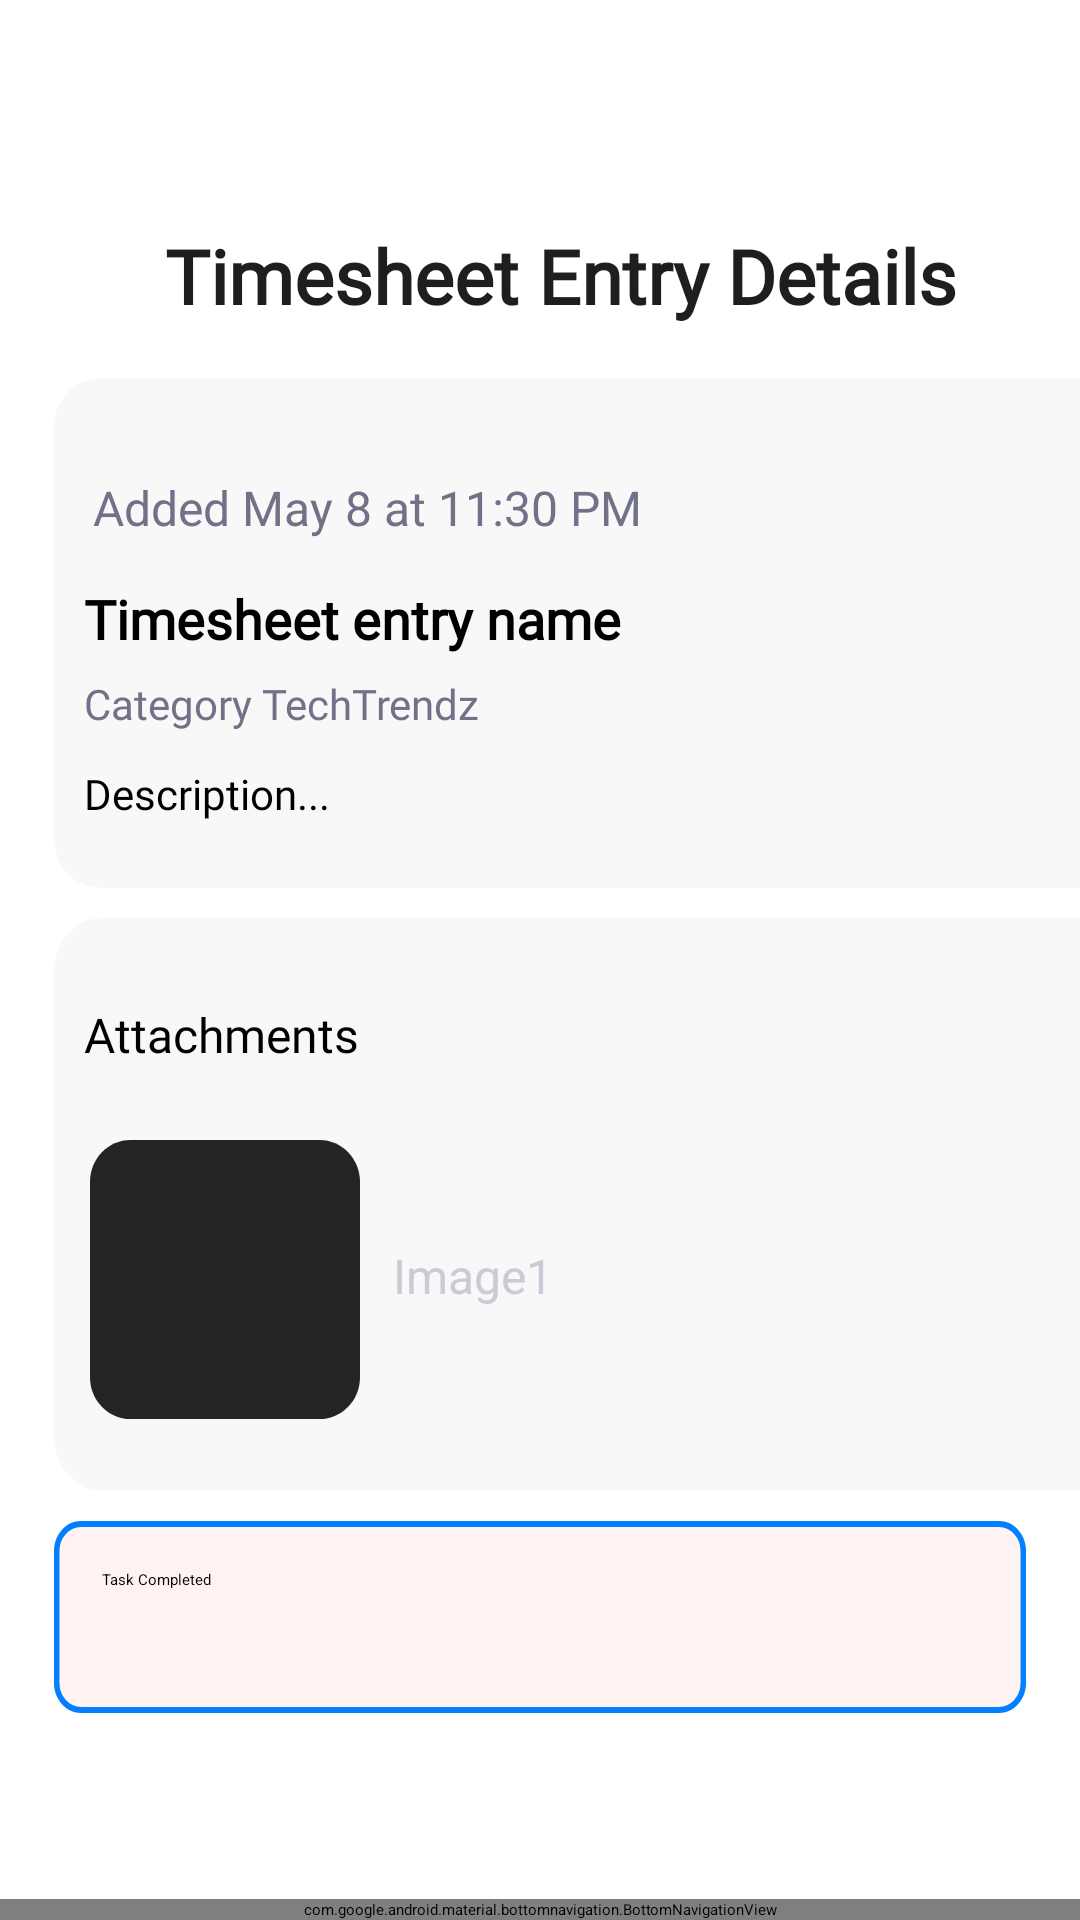

This screen was rendered from an Android layout file. Write that file and the resources it references.
<!-- AndroidManifest.xml: application theme Theme.TurboTrack -->
<!-- res/layout/fragment_timesheet_details.xml -->
<?xml version="1.0" encoding="utf-8"?>
<androidx.constraintlayout.widget.ConstraintLayout xmlns:android="http://schemas.android.com/apk/res/android"
    xmlns:app="http://schemas.android.com/apk/res-auto"
    xmlns:tools="http://schemas.android.com/tools"
    android:layout_width="match_parent"
    android:layout_height="match_parent">

    <FrameLayout
        android:id="@+id/frame_layout"
        android:layout_width="match_parent"
        android:layout_height="wrap_content"
        android:background="@color/cardview_light_background"
        app:layout_constraintEnd_toEndOf="parent"
        app:layout_constraintStart_toStartOf="parent"
        app:layout_constraintTop_toTopOf="parent">

        <TextView
            android:id="@+id/title"
            android:layout_width="304dp"
            android:layout_height="38dp"
            android:layout_alignParentLeft="true"
            android:layout_alignParentTop="true"
            android:layout_marginLeft="55dp"
            android:layout_marginTop="75dp"
            android:fontFamily="@font/poppins"
            android:lineHeight="38sp"
            android:text="Timesheet Entry Details"

            android:textColor="#1E1E1E"
            android:textSize="25sp"
            android:textStyle="bold" />


        <RelativeLayout
            android:id="@+id/timesheet_entry_card"
            android:layout_width="374dp"
            android:layout_height="170dp"
            android:layout_alignParentLeft="true"
            android:layout_alignParentTop="true"
            android:layout_marginLeft="18dp"
            android:layout_marginTop="126dp"
            android:background="@drawable/timesheet_entry">

            <TextView
                android:id="@+id/entry_date_time"
                android:layout_width="250dp"
                android:layout_height="24dp"
                android:layout_alignParentLeft="true"
                android:layout_alignParentTop="true"
                android:layout_marginLeft="13dp"
                android:layout_marginTop="34dp"
                android:gravity="top"
                android:lineSpacingExtra="3sp"
                android:text="Added May 8 at 11:30 PM"
                android:textColor="#717188"
                android:textSize="16sp"
                android:translationY="-1.58sp" />
        </RelativeLayout>


        <TextView
            android:id="@+id/timesheet_entry_title"
            android:layout_width="342dp"
            android:layout_height="24dp"
            android:layout_alignParentLeft="true"
            android:layout_alignParentTop="true"
            android:layout_marginLeft="28dp"
            android:layout_marginTop="196dp"
            android:fontFamily="@font/poppins"
            android:gravity="top"
            android:lineHeight="24sp"
            android:lineSpacingExtra="4sp"
            android:text="Timesheet entry name"
            android:textColor="#000000"
            android:textSize="18sp"
            android:textStyle="bold"
            android:translationY="-1.96sp" />

        
        <TextView
            android:id="@+id/category_type"
            android:layout_width="342dp"
            android:layout_height="20dp"
            android:layout_alignParentLeft="true"
            android:layout_alignParentTop="true"
            android:layout_marginLeft="28dp"
            android:layout_marginTop="226dp"
            android:fontFamily="@font/poppins"
            android:gravity="top"
            android:lineHeight="20sp"
            android:lineSpacingExtra="2sp"
            android:text="Category TechTrendz"
            android:textColor="#717188"
            android:textSize="14sp"
            android:translationY="-0.89sp" />

        <TextView
            android:id="@+id/description"
            android:layout_width="342dp"
            android:layout_height="20dp"
            android:layout_alignParentLeft="true"
            android:layout_alignParentTop="true"
            android:layout_marginLeft="28dp"
            android:layout_marginTop="256dp"
            android:fontFamily="@font/poppins"
            android:gravity="top"
            android:lineHeight="20sp"
            android:lineSpacingExtra="2sp"
            android:text="Description..."
            android:textColor="#000000"
            android:textSize="14sp"
            android:translationY="-0.89sp" />

        <RelativeLayout
            android:id="@+id/timesheet_entry_attachments"
            android:layout_width="374dp"
            android:layout_height="191dp"
            android:layout_alignParentLeft="true"
            android:layout_alignParentTop="true"
            android:layout_marginLeft="18dp"
            android:layout_marginTop="306dp"
            android:background="@drawable/timesheet_entry">

            <TextView
                android:id="@+id/attachment_name"
                android:layout_width="250dp"
                android:layout_height="24dp"
                android:layout_alignParentLeft="true"
                android:layout_alignParentTop="true"
                android:layout_marginLeft="113dp"
                android:layout_marginTop="110dp"
                android:gravity="top"
                android:lineSpacingExtra="3sp"
                android:text="Image1"
                android:textColor="#CACBD4"
                android:textSize="16sp"
                android:translationY="-1.58sp" />
        </RelativeLayout>

        <ImageView
            android:id="@+id/attachment"
            android:layout_width="90dp"
            android:layout_height="93dp"
            android:layout_alignParentLeft="true"
            android:layout_alignParentTop="true"
            android:layout_marginLeft="30dp"
            android:layout_marginTop="380dp"
            android:background="@drawable/attachment_thumbnail" />

        <TextView
            android:id="@+id/Attachment_title"
            android:layout_width="342dp"
            android:layout_height="20dp"
            android:layout_alignParentLeft="true"
            android:layout_alignParentTop="true"
            android:layout_marginLeft="28dp"
            android:layout_marginTop="335dp"
            android:fontFamily="@font/poppins"
            android:gravity="top"
            android:lineHeight="24sp"
            android:lineSpacingExtra="2sp"
            android:text="Attachments"
            android:textColor="#000000"
            android:textSize="16sp"
            android:translationY="-0.89sp" />
    </FrameLayout>

    <LinearLayout xmlns:android="http://schemas.android.com/apk/res/android"
        android:layout_width="0dp"
        android:layout_height="wrap_content"
        android:background="@drawable/input_box_vector"
        android:orientation="vertical"
        android:padding="16dp"
        android:layout_marginTop="10dp"
        app:layout_constraintTop_toBottomOf="@id/frame_layout"
        app:layout_constraintLeft_toRightOf="@id/guideline7"
        app:layout_constraintRight_toLeftOf="@id/guideline8">

        <CheckBox
            android:id="@+id/taskCompletedCheckBox"
            android:layout_width="wrap_content"
            android:layout_height="wrap_content"
            android:text="Task Completed" />

    </LinearLayout>

    <com.google.android.material.bottomnavigation.BottomNavigationView
        android:id="@+id/bottomNavigationView"
        android:layout_width="0dp"
        android:layout_height="wrap_content"
        android:theme="@style/ThemeOverlay.AppCompat.Dark"
        app:layout_constraintBottom_toBottomOf="parent"
        app:layout_constraintEnd_toEndOf="parent"
        app:layout_constraintStart_toStartOf="parent"
        app:menu="@menu/bottom_navbar" />

    <androidx.constraintlayout.widget.Guideline
        android:id="@+id/guideline7"
        android:layout_width="wrap_content"
        android:layout_height="wrap_content"
        android:orientation="vertical"
        app:layout_constraintGuide_percent="0.05" />

    <androidx.constraintlayout.widget.Guideline
        android:id="@+id/guideline8"
        android:layout_width="wrap_content"
        android:layout_height="wrap_content"
        android:orientation="vertical"
        app:layout_constraintGuide_percent="0.95" />
</androidx.constraintlayout.widget.ConstraintLayout>
<!-- resources referenced by this layout -->
<resources>
  <!-- drawable attachment_thumbnail (drawable) -->
  <?xml version="1.0" encoding="utf-8"?>
  <vector
      xmlns:android="http://schemas.android.com/apk/res/android"
      xmlns:aapt="http://schemas.android.com/aapt"
      android:width="80dp"
      android:height="80dp"
      android:viewportWidth="80"
      android:viewportHeight="80"
      >
      <group>
          <clip-path
              android:pathData="M12 0H68C74.6274 0 80 5.37258 80 12V68C80 74.6274 74.6274 80 68 80H12C5.37258 80 0 74.6274 0 68V12C0 5.37258 5.37258 0 12 0Z"
              />
          <path
              android:pathData="M0 0V80H80V0"
              android:fillColor="#242426"
              />
      </group>
  </vector>
  <!-- drawable input_box_vector (drawable) -->
  <?xml version="1.0" encoding="utf-8"?>
  <vector
      xmlns:android="http://schemas.android.com/apk/res/android"
      xmlns:aapt="http://schemas.android.com/aapt"
      android:width="357dp"
      android:height="64dp"
      android:viewportWidth="357"
      android:viewportHeight="64"
      >
      <group>
          <clip-path
              android:pathData="M10 0H347C352.523 0 357 4.47715 357 10V54C357 59.5228 352.523 64 347 64H10C4.47715 64 0 59.5228 0 54V10C0 4.47715 4.47715 0 10 0Z"
              />
          <path
              android:pathData="M0 0V64H357V0"
              android:fillColor="@color/turboWhite"
              />
          <path
              android:pathData="M10 0H347C352.523 0 357 4.47715 357 10V54C357 59.5228 352.523 64 347 64H10C4.47715 64 0 59.5228 0 54V10C0 4.47715 4.47715 0 10 0Z"
              android:strokeWidth="4"
              android:strokeColor="@color/turboBlue"
              />
      </group>
  </vector>
  <!-- drawable timesheet_entry (drawable) -->
  <vector
      xmlns:android="http://schemas.android.com/apk/res/android"
      xmlns:aapt="http://schemas.android.com/aapt"
      android:width="374dp"
      android:height="170dp"
      android:viewportWidth="374"
      android:viewportHeight="170"
      >
      <group>
          <clip-path
              android:pathData="M16 0H358C366.837 0 374 7.16344 374 16V154C374 162.837 366.837 170 358 170H16C7.16344 170 0 162.837 0 154V16C0 7.16344 7.16344 0 16 0Z"
              />
          <path
              android:pathData="M0 0V170H374V0"
              android:fillColor="#F8F8F8"
              />
      </group>
  </vector>
  <color name="turboWhite">#FFF2F2</color>
  <color name="turboBlue">#007FFF</color>
</resources>
